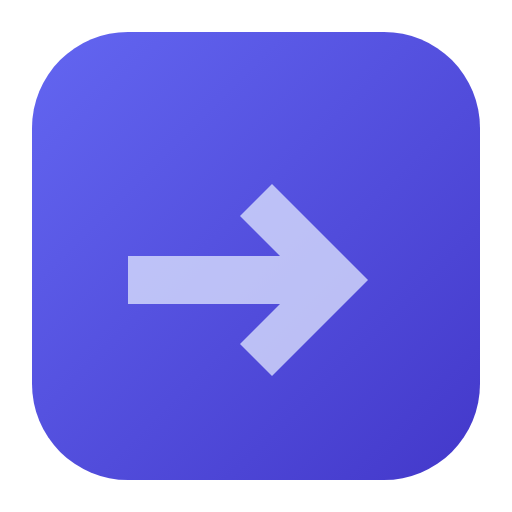
t = 0.00 s
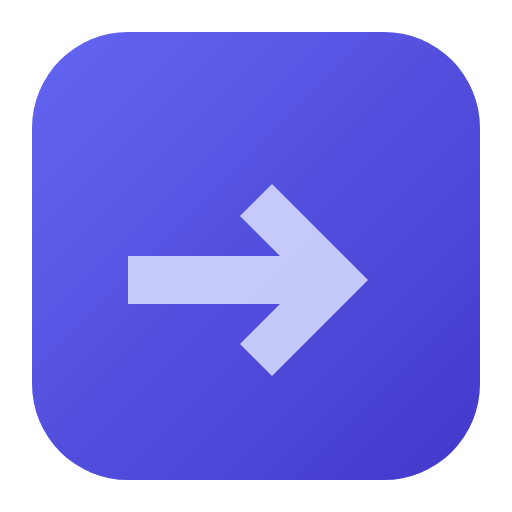
t = 0.23 s
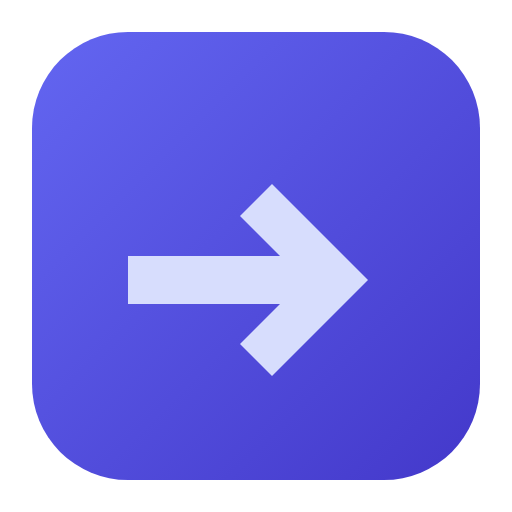
t = 0.68 s
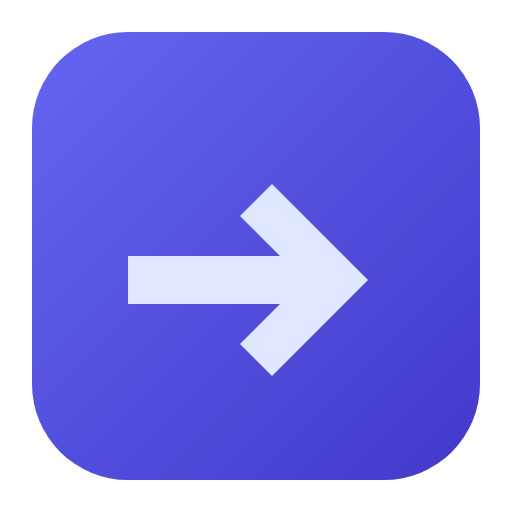
t = 0.90 s
t = 1.13 s: frame unchanged from t = 0.68 s, image omitted
t = 1.58 s: frame unchanged from t = 0.23 s, image omitted

The animated SVG that drew these frames (rendered in a browser with its animation timeline set to each time). Animation: 1 SMIL element (animate=1); one cycle of 1.80 s, repeats indefinitely.

<svg xmlns="http://www.w3.org/2000/svg" viewBox="0 0 128 128" role="img" aria-label="Arrowz icon">
  <defs>
    <linearGradient id="azg" x1="0" y1="0" x2="1" y2="1">
      <stop offset="0%" stop-color="#6366F1"/>
      <stop offset="100%" stop-color="#4338CA"/>
    </linearGradient>
  </defs>
  <rect x="8" y="8" width="112" height="112" rx="24" fill="url(#azg)"/>
  <path d="M32 64h38l-10-10 8-8 24 24-24 24-8-8 10-10H32z" fill="#E0E7FF">
    <animate attributeName="opacity" values="0.75;1;0.75" dur="1.8s" repeatCount="indefinite"/>
  </path>
</svg>
